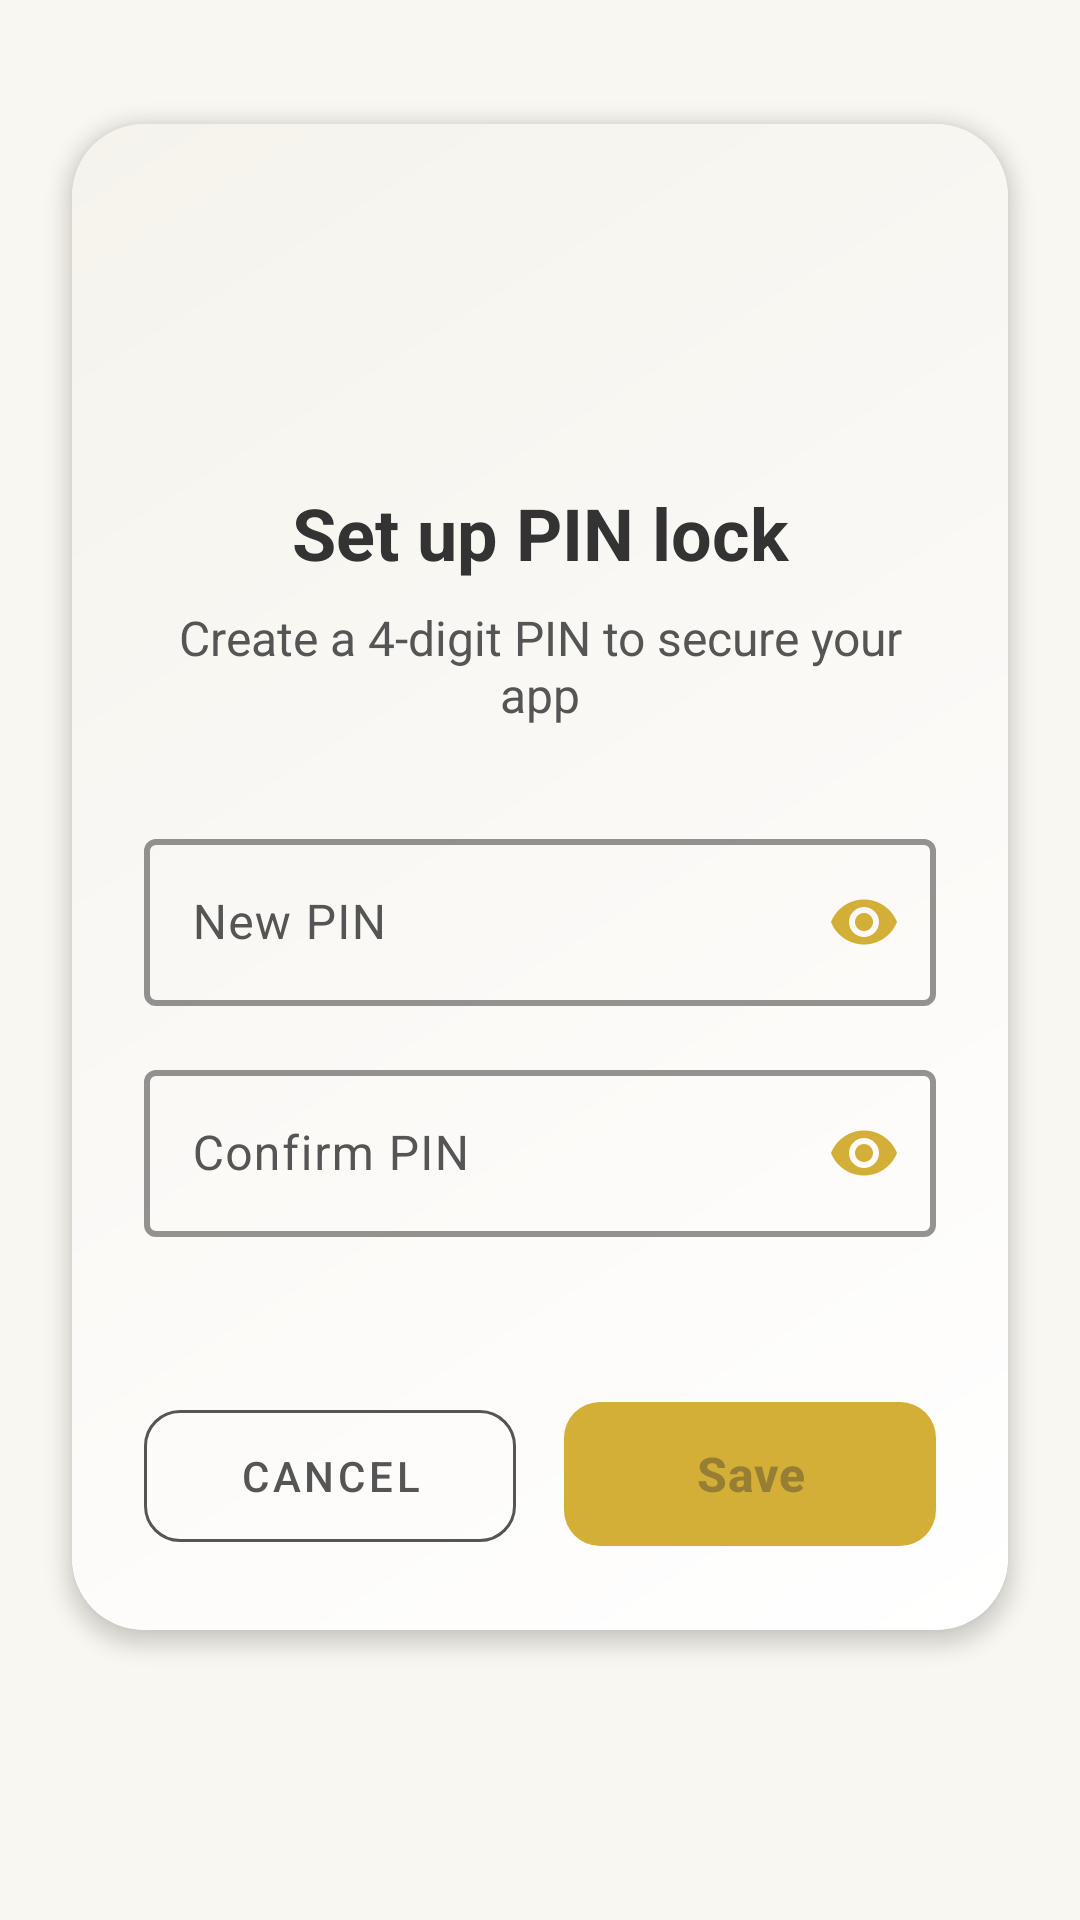

The Android layout XML behind this screen, and the referenced resources:
<!-- AndroidManifest.xml: activity theme Theme.ExpenceTracker.NoActionBar -->
<!-- res/layout/activity_set_pin.xml -->
<?xml version="1.0" encoding="utf-8"?>
<androidx.constraintlayout.widget.ConstraintLayout
    xmlns:android="http://schemas.android.com/apk/res/android"
    xmlns:app="http://schemas.android.com/apk/res-auto"
    xmlns:tools="http://schemas.android.com/tools"
    android:layout_width="match_parent"
    android:layout_height="match_parent"
    android:background="@color/colorBackground"
    tools:context=".ui.SetPinActivity">

    <androidx.cardview.widget.CardView
        android:layout_width="match_parent"
        android:layout_height="wrap_content"
        android:layout_marginHorizontal="24dp"
        app:cardCornerRadius="24dp"
        app:cardElevation="4dp"
        app:layout_constraintBottom_toBottomOf="parent"
        app:layout_constraintEnd_toEndOf="parent"
        app:layout_constraintStart_toStartOf="parent"
        app:layout_constraintTop_toTopOf="parent"
        app:layout_constraintVertical_bias="0.3">

        <androidx.constraintlayout.widget.ConstraintLayout
            android:layout_width="match_parent"
            android:layout_height="wrap_content"
            android:background="@drawable/card_gradient_background"
            android:padding="24dp">

            <ImageView
                android:id="@+id/ivSecurityIcon"
                android:layout_width="80dp"
                android:layout_height="80dp"
                android:contentDescription="Security icon"
                android:src="@drawable/ic_security"
                app:tint="@color/colorPrimary"
                app:layout_constraintEnd_toEndOf="parent"
                app:layout_constraintStart_toStartOf="parent"
                app:layout_constraintTop_toTopOf="parent" />

            <TextView
                android:id="@+id/tvTitle"
                android:layout_width="match_parent"
                android:layout_height="wrap_content"
                android:layout_marginTop="16dp"
                android:gravity="center"
                android:text="Set up PIN lock"
                android:textColor="@color/textPrimary"
                android:textSize="24sp"
                android:textStyle="bold"
                app:layout_constraintEnd_toEndOf="parent"
                app:layout_constraintStart_toStartOf="parent"
                app:layout_constraintTop_toBottomOf="@id/ivSecurityIcon" />

            <TextView
                android:id="@+id/tvSubtitle"
                android:layout_width="match_parent"
                android:layout_height="wrap_content"
                android:layout_marginTop="8dp"
                android:gravity="center"
                android:text="Create a 4-digit PIN to secure your app"
                android:textColor="@color/textSecondary"
                android:textSize="16sp"
                app:layout_constraintEnd_toEndOf="parent"
                app:layout_constraintStart_toStartOf="parent"
                app:layout_constraintTop_toBottomOf="@id/tvTitle" />

            <com.google.android.material.textfield.TextInputLayout
                android:id="@+id/tilNewPin"
                android:layout_width="match_parent"
                android:layout_height="wrap_content"
                android:layout_marginTop="32dp"
                android:hint="New PIN"
                app:boxBackgroundColor="@android:color/transparent"
                app:boxStrokeColor="@color/colorPrimary"
                app:boxStrokeWidth="2dp"
                app:endIconMode="password_toggle"
                app:endIconTint="@color/colorPrimary"
                app:layout_constraintEnd_toEndOf="parent"
                app:layout_constraintStart_toStartOf="parent"
                app:layout_constraintTop_toBottomOf="@id/tvSubtitle">

                <com.google.android.material.textfield.TextInputEditText
                    android:id="@+id/etNewPin"
                    android:layout_width="match_parent"
                    android:layout_height="wrap_content"
                    android:inputType="numberPassword"
                    android:maxLength="4"
                    android:textSize="16sp" />

            </com.google.android.material.textfield.TextInputLayout>

            <com.google.android.material.textfield.TextInputLayout
                android:id="@+id/tilConfirmPin"
                android:layout_width="match_parent"
                android:layout_height="wrap_content"
                android:layout_marginTop="16dp"
                android:hint="Confirm PIN"
                app:boxBackgroundColor="@android:color/transparent"
                app:boxStrokeColor="@color/colorPrimary"
                app:boxStrokeWidth="2dp"
                app:endIconMode="password_toggle"
                app:endIconTint="@color/colorPrimary"
                app:layout_constraintEnd_toEndOf="parent"
                app:layout_constraintStart_toStartOf="parent"
                app:layout_constraintTop_toBottomOf="@id/tilNewPin">

                <com.google.android.material.textfield.TextInputEditText
                    android:id="@+id/etConfirmPin"
                    android:layout_width="match_parent"
                    android:layout_height="wrap_content"
                    android:inputType="numberPassword"
                    android:maxLength="4"
                    android:textSize="16sp" />

            </com.google.android.material.textfield.TextInputLayout>

            <TextView
                android:id="@+id/tvError"
                android:layout_width="match_parent"
                android:layout_height="wrap_content"
                android:layout_marginTop="8dp"
                android:gravity="center"
                android:textColor="@color/colorExpense"
                android:textSize="14sp"
                app:layout_constraintEnd_toEndOf="parent"
                app:layout_constraintStart_toStartOf="parent"
                app:layout_constraintTop_toBottomOf="@id/tilConfirmPin"
                tools:text="PINs don't match" />

            <LinearLayout
                android:layout_width="match_parent"
                android:layout_height="wrap_content"
                android:layout_marginTop="24dp"
                android:orientation="horizontal"
                app:layout_constraintEnd_toEndOf="parent"
                app:layout_constraintStart_toStartOf="parent"
                app:layout_constraintTop_toBottomOf="@id/tvError">

                <com.google.android.material.button.MaterialButton
                    android:id="@+id/btnCancel"
                    style="@style/Widget.MaterialComponents.Button.OutlinedButton"
                    android:layout_width="0dp"
                    android:layout_height="56dp"
                    android:layout_marginEnd="8dp"
                    android:layout_weight="1"
                    android:text="Cancel"
                    android:textColor="@color/textSecondary"
                    app:cornerRadius="12dp"
                    app:strokeColor="@color/textSecondary" />

                <com.google.android.material.button.MaterialButton
                    android:id="@+id/btnSave"
                    android:layout_width="0dp"
                    android:layout_height="56dp"
                    android:layout_marginStart="8dp"
                    android:layout_weight="1"
                    android:enabled="false"
                    android:text="Save"
                    android:textSize="16sp"
                    android:textStyle="bold"
                    app:backgroundTint="@color/colorPrimary"
                    app:cornerRadius="12dp" />

            </LinearLayout>
        </androidx.constraintlayout.widget.ConstraintLayout>
    </androidx.cardview.widget.CardView>
</androidx.constraintlayout.widget.ConstraintLayout>
<!-- resources referenced by this layout -->
<resources>
  <color name="colorBackground">#F9F7F1</color>
  <color name="colorExpense">#D32F2F</color>
  <color name="colorPrimary">#D4AF37</color>
  <color name="textPrimary">#333333</color>
  <color name="textSecondary">#555555</color>
  <!-- drawable card_gradient_background (drawable) -->
  <?xml version="1.0" encoding="utf-8"?>
  <shape xmlns:android="http://schemas.android.com/apk/res/android">
      <gradient
          android:angle="135"
          android:startColor="#FFFFFF"
          android:centerColor="#FBF9F6"
          android:endColor="#F5F3EC"
          android:type="linear" />
  </shape>
  <style name="Theme.ExpenceTracker.NoActionBar" parent="Base.Theme.ExpenceTracker">
          <item name="android:windowBackground">@color/colorBackground</item>
          <item name="android:statusBarColor">@color/colorPrimaryDark</item>
          <item name="android:windowLightStatusBar">true</item>
      </style>
  <style name="Base.Theme.ExpenceTracker" parent="Theme.Material3.DayNight.NoActionBar">
          
          <item name="colorPrimary">@color/colorPrimary</item>
          <item name="colorPrimaryContainer">@color/colorPrimaryLight</item>
          <item name="colorOnPrimary">@color/colorSurface</item>
          <item name="colorSecondary">@color/colorIncome</item>
          <item name="colorSecondaryContainer">@color/colorIncomeLight</item>
          <item name="colorOnSecondary">@color/colorSurface</item>
          <item name="colorTertiary">@color/colorExpense</item>
          <item name="colorTertiaryContainer">@color/colorExpenseLight</item>
          <item name="colorOnTertiary">@color/colorSurface</item>
          <item name="colorSurface">@color/colorSurface</item>
          <item name="colorSurfaceVariant">@color/colorBackground</item>
          <item name="colorOnSurface">@color/textPrimary</item>
          <item name="colorOnSurfaceVariant">@color/textSecondary</item>
          <item name="android:colorBackground">@color/colorBackground</item>
          <item name="colorOnBackground">@color/textPrimary</item>
          <item name="android:statusBarColor">@color/colorPrimaryDark</item>
          <item name="android:navigationBarColor">@color/colorBackground</item>
          <item name="android:windowLightStatusBar">true</item>
          <item name="android:windowLightNavigationBar">true</item>
      </style>
  <color name="colorPrimaryDark">#B8971F</color>
  <color name="colorPrimaryLight">#FFD700</color>
  <color name="colorSurface">#F9F7F1</color>
  <color name="colorIncome">#388E3C</color>
  <color name="colorIncomeLight">#A5D6A7</color>
  <color name="colorExpenseLight">#EF9A9A</color>
</resources>
